The GitHub repository Do-Trung-Quan/DO-AN-TOT-NGHIEP-E22-T02 contains a labelled image folder "images_256" with 3 categories: STB, normal, silicosis. Examples follow, each with its label.

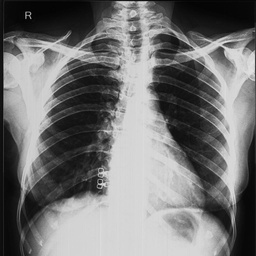
Label: normal

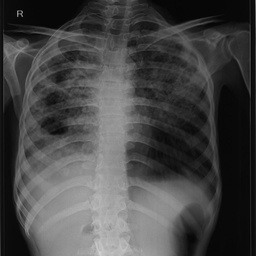
Label: STB

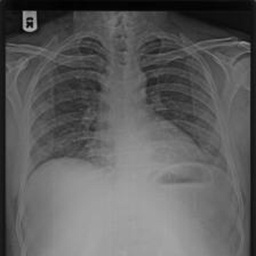
Label: silicosis

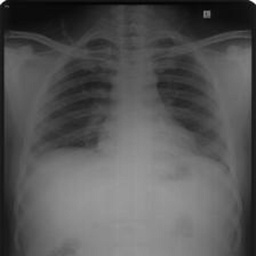
Label: silicosis

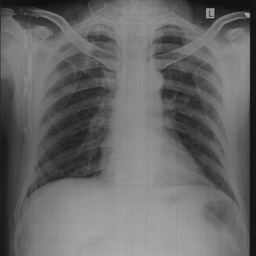
Label: normal

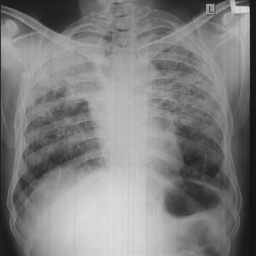
Label: STB
